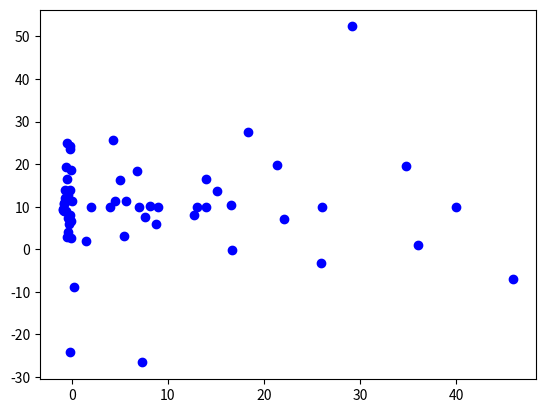

Here is the Python script that generated this plot:
"""
[redacted]
Simulation of photons in tissue. First step, little more than a random walk.
"""

import matplotlib.pyplot as plt
import random
import math

def main(mu_a, mu_s):
    
    photon_list = []
    
    plt.figure()
    
    for i in range(60):
        
        start_x = 0
        start_y = 10
        
        photon_list.append(Photon(start_x, start_y))
        
    for i in range(100):
        
        for photon in photon_list:
            
            if not photon.absorbed:
                
                photon.change_position(photon.position_x + math.cos(photon.direction), photon.position_y + math.sin(photon.direction))
        
                chance = random.random()
        
                if chance < mu_a or photon.position_x < 0:
                    
                    photon.absorbed_photon()
            
                elif chance < mu_a + mu_s:
            
                    angle = random.random() * math.pi * 2
            
                    photon.change_direction(angle)
                    
        for photon in photon_list:
            plt.plot(photon.list_x, photon.list_y, "r-")
            plt.plot(photon.position_x, photon.position_y, "bo")
            
        plt.draw()
        plt.pause(0.001)
        plt.clf()
        
    for photon in photon_list:
        #plt.plot(photon.list_x, photon.list_y, "r-")
        plt.plot(photon.position_x, photon.position_y, "bo")
        
    plt.show()
    
    
class Photon:
    
    def __init__(self, start_x, start_y):
        
        self.position_x = start_x
        self.position_y = start_y
        self.list_x = [start_x]
        self.list_y = [start_y]
        self.direction = 0
        self.absorbed = False
    
    def change_position(self, new_x, new_y):
        
        self.position_x = new_x
        self.position_y = new_y
        self.list_x.append(new_x)
        self.list_y.append(new_y)
    
    def change_direction(self, angle):
        self.direction = angle
        
    def absorbed_photon(self):
        self.absorbed = True
    
if __name__ == "__main__":
    main(0.02, 0.1)